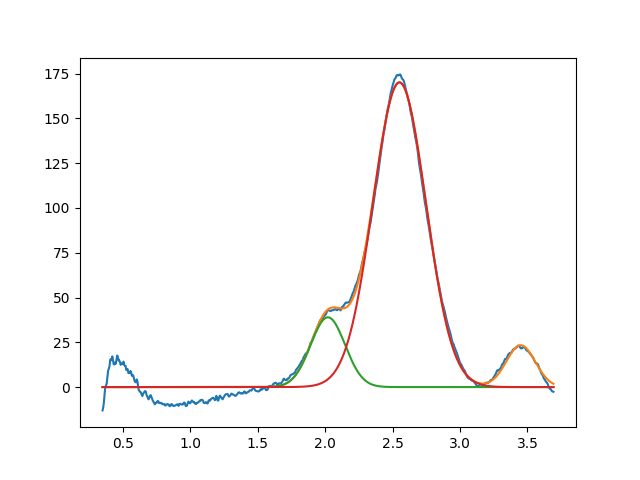

Values plotted in this chart, from the file beside it:
2.020407747148348143e+00, 3.895333818835503337e+01, 2.999999999999999334e-01, 9.999999999999998890e-01
2.550689243001568407e+00, 1.700992378107998491e+02, 4.612798913879156415e-01, 9.995475542551798265e-01
3.450000000000000622e+00, 2.336147290049886749e+01, 2.537635178975045647e-01, 9.999999999999998890e-01
